pico-8 play session: no input (idle), after a click and taps of 🅾, ❎, 🅾+❎, 🅾 in the second before t = 0

[t = 1 s] idle ~1s (no d-pad/buttons)
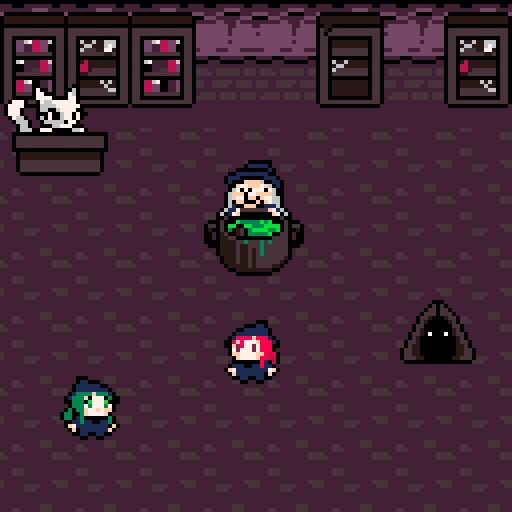

pico-8 cartridge
version 38
__lua__
-- init --

function _init()

	cartdata("fi_data")

	//rst()
	
-- 2,516 tokens 8,733 chars


function textbox(x,y,w,h,line1,line2,line3)
	rectfill(x,y,x+w,y+h,0)
	rect(x+4,y+4,x+w-4,128-4,7)

	y=y+8
	print(line1,x+8,y,7)
	print(line2,x+8,y+8,7)
	print(line3,x+8,y+8+8,7)
	wait(20)
	while(stat(28,8)==false) do
	end
	wait(10)
	talkcool=20

end

function yesno(x,y,w,h,line1,line2,line3)

 butpos=0
 answer=true	
 rectfill(x,y,x+w,y+h,0)
	rect(x+4,y+4,x+w-4,128-4,7)

 yesnotext(x,y,w,h,"> "..line1,line2,line3)
	while(stat(28,8)==false) do
		 if (stat(28,26) and answer==false) then answer = true yesnotext(x,y,w,h,"> "..line1,line2,line3) end
			if (stat(28,22) and answer==true) then answer = false yesnotext(x,y,w,h,line1,"> "..line2,line3) end
	end
	
	wait(20)
	
	talkcool=20
	return answer

end

function yesnotext(x,y,w,h,line1,line2,line3)
	rectfill(x+6,y+6,x+w-6,128-6,0)
	y=y+8
	print(line1,x+8,y,7)
	print(line2,x+8,y+8,7)
	print(line3,x+8,y+8+8,7)
	
end

-- entities

function createentity(ex,ey,esp,ew,eh,esx,esy,eox,eoy,etyp,eeight,ec)

    sign=rndsign()
    
    e={
    x=ex,
    y=ey,
    sp=esp,
    w=ew,
    h=eh,
    sx=esx,
    sy=esy,
    ox=eox,
    oy=eoy,
    typ=etyp,
    xspd=sign*1,
    yspd=0,
    xdir=sign*0.01,
    ydir=0.10,
    xe = eeight,
    c=ec
    }
    
    return e
    
    end
    
-- gravity

function gravity()

    if (jmp==3) and (dashtmr<10) then 
    mv=false
     if (grav>gravup) then grav-=.25 lk=2 sp=32
     else jmp=2 lk=2
     end
    end
    
    if (jmp==2 or jmp==1) and (dashtmr<10) then 
     prs=0
     mv=false
     if (grav<3) then grav+=.12 sp=32 end
     if (grav>.5 or jmp==1) then lk=1 end
    end 
     
    if (grav>3) then grav=3 end
    
    
    if (hp!=0 and dashtmr<10) then
    if (platinvuln<0 and platcoll(x+1,y+1+grav,13,14)==true and jmp>1) then jmp=1 gnrd=0 lk=1 gravup=grav-1 collided=1 grav=1 lk=1 dash=0 end
    if (platinvuln<0 and platcoll(x+1,y+1+grav,13,14)==true and jmp<2) then jmp=0 grav=3 gnrd=0 dash=0 end
    if (platinvuln<0 and platcoll(x+1,y+1+grav,13,14)==true and platcoll(x+1,y+2,13,14)==false) then y+=1 grnd=0 dash=0 end
    if (platcoll(x+1,y+1+grav,13,14)==false) or (platinvuln>0) then y+=grav else grnd=0 dash=0 end
    if (jmp!=0 and sprcoll(x+3,y+16,10,30,bx+6,by+10,20,18)==true and sw==10 and lk2==1 and bhit>4) then jmp=3 grav=0 gravup=-1.55 prs=0  end
   
    if (y>130) then jmp=3 grav=0 gravup=-4 if (invinc==0 and invuln<0) then hp=hp-1 invuln=60 end platinvuln=50 end
    end
    if (hp==0 and death!=1) then jmp=3 grav=0 gravup=-1.55 death=1 sfx(4) end 
    if (hp==0 and death==1) then y+=grav end
    if (y>300) then 
        coinup=flr((200-bhp)/5) 
        coins+=coinup
        dset(60,coins)
        textbox(0,90,128,60,"gameover!", "+ "..coinup.." coins!", "new coin total: "..coins)
        textbox(0,90,128,60,"try again?", "", "")
        if(yesno(0,90,128,60,"yes","no","")==true) then wait(30) _init() else
        textbox(0,90,128,60,"returning to base...", "", "")
        wait(70)
        load("proj_lotus_room.p8") 
        end
        end
   
end


-- drawplayer

function drawplayer()

    if (jmp==3) then 
     if (grav>gravup) then lk=2 sp=32
     else lk=2
     end
    end
    
    spr(238,bullx,bully,2,2,bulldir,false)
   
    if (dashtmr<=10) then
    if ((hp!=0 and invuln!=48) and (sw>0 or bulltime>190)) then 
     if (sw>5) then 
      if (hitdir==false and lk2==0) then spr(128,x-10-16,y,4,2,hitdir) end
      if (hitdir==true and lk2==0) then spr(128,x+10,y,4,2,hitdir) end
      if (lk2==1 and jmp!=0) then spr(100,x,y+12,2,4,false,true) end
      if (lk2==2) then spr(100,x,y-10-16,2,4,false,false) end
     elseif (sw>0) then  
      if (hitdir==false and lk2==0) then spr(160,x-10-16,y,4,2,hitdir) end
      if (hitdir==true and lk2==0) then spr(160,x+10,y,4,2,hitdir) end
      if (lk2==1 and jmp!=0) then spr(164,x,y+12,2,4,false,true) end
      if (lk2==2) then spr(164,x,y-10-16,2,4,false,false) end
     end
     
     if (lk2==0) then	spr(64,x,y,2,2,dir) end
        if ((sw>0) and ((lk2==2) or (lk2==2 and jmp!=0))) then spr(68,x,y,2,2,hitdir) end
        if ((sw>0) and (lk2==1 and jmp!=0)) then spr(96,x,y,2,2,hitdir) end
        if ((sw>0) and (lk2==1 and jmp==0 and mv==false)) then spr(34,x,y,2,2,dir) end
        if ((sw>0) and (lk2==1 and jmp==0 and mv==true)) then spr(sp,x,y,2,2,dir) end
        if ((sw<1) and (lk2==1 or lk2==2) and bulltime>190) then spr(64,x,y,2,2,dir) end
        
     sw-=.5
    elseif(hp!=0 and invuln!=48) then 
      if (lk2==1 and jmp==0) then sw=0 end
      if (lk==0 or mv==true) then	spr(sp,x,y,2,2,dir) end
         if ((lk==2 and mv==false) or (lk==2 and jmp!=0)) then spr(32,x,y,2,2,dir) end
         if ((lk==1 and mv==false) or (lk==1 and jmp!=0)) then spr(34,x,y,2,2,dir) end
    elseif (hp!=0) then
     spr(98,x,y,2,2,dir)
    end
    else
      spr(36,x,y,2,2,dashdir)
    end
    
    if (hp==0) then spr(98,x,y,2,2,dir) end
   
end


--controls

function controls() 

    mv=false
    lk=0
    ms=stat(34)
    if (hp!=0 and phase!=100) then
     if (stat(28,7) and dashtmr<=10 and platcoll(x+1.6+1,y+1,13,14)==false) then x+=1.6 dir=true mv=true elseif (stat(28,7) and dashtmr<=10 and platinvuln>0) then x+=1.6 dir=true mv=true end
     if (stat(28,4) and dashtmr<=10 and platcoll(x-1.6+1,y+1,13,14)==false) then x-=1.6 dir=false mv=true elseif (stat(28,4) and dashtmr<=10 and platinvuln>0) then x-=1.6 dir=false mv=true end 
     if (dir==false and dashdir==true and dashtmr>0) then dashtmr=0 dash=0 end
     if (dir==false and dashdir==true and dashtmr>0) then dashtmr=0 dash=0 end
     if (stat(28,26)) then lk=2 end
     if (stat(28,22)) then lk=1 end
     if (stat(28,225) and dash==0 and lshft==0 and dashtmr<0) then dash=1 dashtmr=27 dashdir=dir jmp=1 grav=1 gravup=0 end
     if (dashtmr>=10 and dashdir==false and platcoll(x-2.7+1,y+1,13,14)==false) then x-=2.7 elseif (dashtmr>=10 and dashdir==false and platinvuln>0) then x-=2.7 end 
     if (dashtmr>=10 and dashdir==true and platcoll(x+2.7+1,y+1,13,14)==false) then x+=2.7 elseif (dashtmr>=10 and dashdir==true and platinvuln>0) then x+=2.7 end 
     if (stat(28,44) and dashtmr<10 and spce==0 and jmp==0 and prs==0 and grnd==0 and grav==3) then jmp=3 grav=0 grnd=1 gravup=-0.2 lk=2 prs=1 dashtmr=0 dash=0 end
     if (stat(28,44) and jmp==3 and prs==1) then gravup-=.204 end
     if (stat(28,18) and stat(28,12) and invin==0) then if (invinc==1) then invinc=0 else invinc=1 end end
     if ((ms==1 or (stat(28,13) and pj==0)) and (dashtmr<15 and lstms==0 and lsms<0)) then lsms=10 sw=10 lk2=lk hitdir=dir sfx(0) end
     if ((ms==2 or (stat(28,14) and pk==0)) and (dashtmr<15 and bulltime<0)) then bulltime=200 bulldir=dir bullx=x bully=y+1 lk2=lk end
     if (stat(28,225)) then lshft=1 else lshft=0 end 
     if (stat(28,44)) then spce=1 else spce=0 end
     if (stat(28,13)) then pj=1 else pj=0 end 
     if (stat(28,14)) then pk=1 else pk=0 end 
     if (stat(28,18) and stat(28,12)) then invin=1 else invin=0 end

     lsms-=1
     lstms=stat(34)
    end
    
    if (bhit<1 and sprcoll(bullx+2,bully+3,12,10,bx+6,by+10,20,18)==true) then bhp=bhp-2 bhit=5 sfx(1) end
    if (bhit<1 and sprcoll(x+1,y+16,13,30,bx+6,by+10,20,18)==true and sw>5 and lk2==1 and jmp!=0) then bhp=bhp-1 bhit=5 sfx(1) end
    if (bhit<1 and sprcoll(x+1,y-1-26,13,26,bx+6,by+10,20,18)==true and sw>5 and lk2==2) then bhp=bhp-1 bhit=5 sfx(1) end
    if (bhit<1 and sprcoll(x-1-22,y+1,26,13,bx+6,by+10,20,18)==true and sw>0 and lk2==0 and hitdir==false) then bhp=bhp-1 bhit=5 sfx(1) end
    if (bhit<1 and sprcoll(x+16,y+1,26,13,bx+6,by+10,20,18)==true and sw>0 and lk2==0 and hitdir==true) then bhp=bhp-1 bhit=5 sfx(1) end
    if (bhit==5 and diff<2) then bhp=bhp-1 end
    
    if (sw>0 and lk2==1 and jmp!=0) then showhitbox(x+1,y+16,x+3+11,y+16+24,8)end
    if (sw>0 and lk2==2) then showhitbox(x+1,y-1,x,y-1-22,8) end
    if (sw>0 and lk2==0 and hitdir==false) then showhitbox(x-1,y+1,x-1-22,y+4+10,8) end
    if (sw>0 and lk2==0 and hitdir==true) then showhitbox(x+16,y+1,x+16+22,y+4+10,8) end
   
    bhit=bhit-.3
end


-- collision

function platcoll(x,y,w,h)
   
   col=false
   
    for i=0,platn do
     if (plat[i]!=nil and plat[i].w!=-1) then
      if sprcoll(x,y,w,h,plat[i].x,plat[i].y,plat[i].w,plat[i].h)==true then col=true return col end
     end
    end 
   
   return col
   
end

function coll(x,y,w,h) 

    col=false
   

    for i=x,x+w,w do
     if (fget(mget(i/8,y/8))>0) or (fget(mget(i/8,(y+h)/8))>0) then
      col=true
     end
    end
     
    for i=y,y+h,h do
     if (fget(mget(x/8,i/8))>0) or (fget(mget((x+w)/8,i/8))>0) then
      col=true
     end
    end
   
    return col
    
   end
   
   function sprcoll(x,y,w,h,x2,y2,w2,h2)
   
    col=false
    
    showhitbox(x2,y2,x2+w2,y2+h2,8)
    showhitbox(x,y,x+w,y+h,8)

    if ((x<x2+w2) and (x+w>x2) and (y<y2+h2) and (y+h>y2)) then
     col=true return col
    end
   
    return col
    
end


--load sprites -- from @01010111

function loadsprite()
    for i=1,2 do
      string_to_sprite(a[i%1+1],0,0,128,128)
    end
end

function string_to_sprite(s,x,y,w,h)
    for yy=0,h-1 do
     for xx=0,w-1 do
      local n=0
      local s=sub(s,xx+yy*w+1,xx+yy*w+1)
      if (s=="0") n=0
      if (s=="1") n=1
      if (s=="2") n=2
      if (s=="3") n=3
      if (s=="4") n=4
      if (s=="5") n=5
      if (s=="6") n=6
      if (s=="7") n=7
      if (s=="8") n=8
      if (s=="9") n=9
      if (s=="a") n=10
      if (s=="b") n=11
      if (s=="c") n=12
      if (s=="d") n=13
      if (s=="e") n=14
      if (s=="f") n=15
      sset(x+xx,y+yy,n)
     end
    end
end
 
 if (gametime==nil) then gametime=0 end	
	
	music(24)
	x=55
	y=80
	tmr=0
	dir=false
	jmp=0	
	t1=0
	t2=0
	t3=0
	t4=0
	r={}
	for i=0,40 do
		r[i]=dget(i)
	end
	
	bosses=dget(50)
	boss1=dget(51)
	boss2=dget(52)
	boss3=dget(53)
	up1=dget(54)
	up2=dget(55)
	up3=dget(56)
	coins=dget(60)
	dmgup=dget(61)
	hlthup=dget(62)
	spllup=dget(63)
	
	talkcool=0
	poke(0x5f2d, 1)
	poke(24365,1)
	lsms=0
	lshft=0
	spce=0
	pj=0
	pk=0
	sw=0
	grnd=0
	gravup=-3
	grvdn=2
 gmtmr=0
 hitdir=false
 by=-20
 bx=00
 bs=0
 bc=0.3
	bd=false
	f={}
	plat={}
	lf={}

 f2={}
 b={}
 gf={}
 
 platn=20
 plat[0]=createentity(-10,0,255,9,128,2,2,false,false,0,0,0)
 plat[1]=createentity(129,0,255,9,128,2,2,false,false,0,0,0)
 plat[2]=createentity(0,-10+16-8,255,128,9,2,2,false,false,0,0,0)
 plat[3]=createentity(0,129,255,128,9,2,2,false,false,0,0,0)
 plat[4]=createentity(0,0,64,17,20,4,4,false,false,0,-8,0)
 plat[5]=createentity(16,0,68,16,20,4,4,false,false,0,-8,0)
 plat[6]=createentity(16+16,0,64,17,20,4,4,false,false,0,-8,0)
 plat[7]=createentity(128-17,0,68,17,20,4,4,false,false,0,-8,0)
 plat[9]=createentity(128-17-16-16,0,132,16,20,4,4,false,false,0,-8,0)

 plat[10]=createentity(53,40,6,22,20,4,4,false,false,0,-6,0)
 plat[11]=createentity(100,75,10,18,8,4,4,false,false,0,-7,-7)
 plat[12]=createentity(2,20,74,24,15,4,4,false,false,0,-4,0)
 plat[13]=createentity(15,94,32,15,15-8,2,2,false,false,0,0,0)


	hp=6
	bullx=-1000
	bully=-1000
	bulldir=false
	bulld=-1
	bulltime=0
	cby={}
	for j=0,10 do
	cby[j]=0
	end
	endcnt=0
	diff=1
	dashtmr=0
	dashdir=false
	invuln=0
	invinc=0
	invin=0
	dash=0
	platinvuln=0
	prs=0
	hitbox=0
	collided=0
 
end
-->8
-- update --

function _update60()

 controls2()
 
 if (tmr>=5) then 
  tmr=0
 	if (mv==true and jmp==0) then
 	 if (sp==4) then sp=2 else sp=4 end
 	end
 end
 
  if (gmtmr>=40) then 
   gmtmr=0
  end 
  
 if (mv==false and jmp==0) then sp=0 end
 tmr+=1
 gmtmr+=1
  
 gametime+=1
 
end

function wait(a) for i = 1,a do flip() end end
-->8
-- draw --

function _draw()

	cls(15)
	pal()
	
 palt(o,false)
 palt(5,true)
	pal({[2]=136},1)
	pal({[6]=2},1)
	pal({[4]=6},1)
	pal({[10]=133},1)
	pal({[9]=141},1)
	pal({[13]=130},1)
	pal({[14]=128},1)
	map(0,0)
 
 drawplayer()
   
 showhitbox(x+1,y+1,x+14,y+14,8)	 
	 
	for i=0,platn do
		if (plat[i]!=nil) then
			spr(plat[i].sp,plat[i].x+plat[i].xe,plat[i].y+plat[i].c,plat[i].sx,plat[i].sy,sy,plat[i].ox,plat[i].oy)
 	end
 end
 
	for i=0,platn do
 	 if (plat[i]!=nil) then
 	 	showhitbox(plat[i].x,plat[i].y,plat[i].x+plat[i].w,plat[i].y+plat[i].h,8)
 	 end
	 end
	 	  
	 drawplayer()

 //showallcolors()

end

function showhitbox(x,y,x2,y2,clr)
 	if hitbox==0 then return end
 	rect(x,y,x2,y2,clr)
end

function showallcolors()
 rectfill(0+10,0,10+10,10,1)
 rectfill(0+20,0,10+20,10,2)
 rectfill(0+30,0,10+30,10,3)
 rectfill(0+40,0,10+40,10,4)
 rectfill(0+50,0,10+50,10,5)
 rectfill(0+10,0+10,10+10,10+10,6)
 rectfill(0+20,0+10,10+20,10+10,7)
 rectfill(0+30,0+10,10+30,10+10,8)
 rectfill(0+40,0+10,10+40,10+10,9)
 rectfill(0+50,0+10,10+50,10+10,10)
 rectfill(0+10,0+20,10+10,10+20,11)
 rectfill(0+20,0+20,10+20,10+20,12)
 rectfill(0+30,0+20,10+30,10+20,13)
 rectfill(0+40,0+20,10+40,10+20,14)
 rectfill(0+50,0+20,10+50,10+20,15)
 rectfill(0+10,0+31,10+9,10+31,0)
end 
-->8
-- ai --

function ai()
    
end
    
 function rndsign()
    if(bdir==false) then s=-1 else s=1 end
    return s
end
-->8
function controls2() 

    mv=false
    lk=0
    
    if (stat(28,7) and dashtmr<=10 and platcoll(x+1.6+1,y+1,13,14)==false) then x+=1.6 dir=true mv=true elseif (stat(28,7) and dashtmr<=10 and platinvuln>0) then x+=1.6 dir=true mv=true end
    if (stat(28,22) and dashtmr<=10 and platcoll(x+1,y+1+1.6,13,14)==false) then y+=1.6 mv=true elseif (stat(28,22) and dashtmr<=10 and platinvuln>0) then y+=1.6 mv=true end
    if (stat(28,26) and dashtmr<=10 and platcoll(x+1,y+1-1.6,13,14)==false) then y-=1.6 mv=true elseif (stat(28,26) and dashtmr<=10 and platinvuln>0) then y-=1.6 mv=true end
    if (stat(28,4) and dashtmr<=10 and platcoll(x-1.6+1,y+1,13,14)==false) then x-=1.6 dir=false mv=true elseif (stat(28,4) and dashtmr<=10 and platinvuln>0) then x-=1.6 dir=false mv=true end 
    if (stat(28,8) and (talk(x+1,y+1+1.6,13,14)==6 or talk(x+1,y+1-1.6,13,14)==6 or talk(x+1+1.6,y+1,13,14)==6 or talk(x+1-1.6,y+1,13,14)==6)) then boss() end
    if (stat(28,8) and (talk(x+1,y+1+1.6,13,14)==10 or talk(x+1,y+1-1.6,13,14)==10 or talk(x+1+1.6,y+1,13,14)==10 or talk(x+1-1.6,y+1,13,14)==10)) then rex() end
    if (stat(28,8) and (talk(x+1,y+1+1.6,13,14)==32 or talk(x+1,y+1-1.6,13,14)==32 or talk(x+1+1.6,y+1,13,14)==32 or talk(x+1-1.6,y+1,13,14)==32)) then fi2() end
    if (stat(28,8) and (talk(x+1,y+1+1.6,13,14)==74 or talk(x+1,y+1-1.6,13,14)==74 or talk(x+1+1.6,y+1,13,14)==74 or talk(x+1-1.6,y+1,13,14)==74)) then shop() end
    if (stat(28,8) and (talk(x+1,y+1+1.6,13,14)==64 or talk(x+1,y+1-1.6,13,14)==64 or talk(x+1+1.6,y+1,13,14)==64 or talk(x+1-1.6,y+1,13,14)==64)) then book() end
    if (stat(28,8) and (talk(x+1,y+1+1.6,13,14)==68 or talk(x+1,y+1-1.6,13,14)==68 or talk(x+1+1.6,y+1,13,14)==68 or talk(x+1-1.6,y+1,13,14)==68)) then textbox(0,90,128,60,"an ordinary bookshelf.", "what were you expecting?", "") end
    if (stat(28,8) and (talk(x+1,y+1+1.6,13,14)==132 or talk(x+1,y+1-1.6,13,14)==132 or talk(x+1+1.6,y+1,13,14)==132 or talk(x+1-1.6,y+1,13,14)==132)) then textbox(0,90,128,60,"an ordinary bookshelf.", "what were you expecting?", "") end

				talkcool-=1
 end
 
 
function shop()
	rectfill(0,58-1,32,58+32,0)
	spr(200,0,58,4,4)
 if (r[30]==0) then
 	textbox(0,90,128,60,"heya fi! how are you ", "holding up?", "")
 	textbox(0,90,128,60,"i hope finals weren't too", "horrible, you are the top", "of your class!")
 	textbox(0,90,128,60,"i am opening up shop today!", "i have some great stuff!", "")
 	textbox(0,90,128,60,"all of which should aid you", "in your big, scary mission!", "")
 	textbox(0,90,128,60,"whenever you feel so", "kind, make time for me!","")
 	textbox(0,90,128,60,"even if you fail, you will", "gain precious coin, which","you can spend here!")
 	textbox(0,90,128,60,"the goods i provide will", "help you defeat your","foes.")
 	textbox(0,90,128,60,"i have the best goods and ", "gossip in town, so don't","forget!")
 	textbox(0,90,128,60,"good luck out there!", "","")

 	r[30]=1
 	dset(30,r[30])
  return
 end
  textbox(0,90,128,60,"heya fi! what'd ya like?", "", "")
  a=options(0,90,128,60,"shop","talk","","leave","","")
  if (a==4) then return end
end

function fi2()
	rectfill(0,58-1,32,58+32,0)
 spr(192,0,58,4,4) 
 if (r[10]==0) then
 	textbox(0,90,128,60,"hey fi. i'm proud of you!", "your first big break, huh?", "")
 	textbox(0,90,128,60,"the guardians are pretty", "tough, be careful out there.", "")
 	textbox(0,90,128,60,"if you are struggling too ", "much with them, come to me.", "i can give you some advice.")
 	textbox(0,90,128,60,"i have been watching their", "behaviors, and i think i", "understand their weakpoints.")
 	textbox(0,90,128,60,"i may not be able to fight", "alongside with you, but...","")
 	textbox(0,90,128,60,"i'll try to help you however", "i can!","")
 	r[10]=1
 	dset(10,r[10])
  return
	end
	
	textbox(0,90,128,60,"hello fi. have you come", "for advice?", "")
 a=options(0,90,128,60,"boss 1","boss 3","","boss 2","leave","")
	if (a==5) then textbox(0,90,128,60,"see you around, fi!", "", "") return end
	if (a==1) then return end
	
	if (a==4) then 
		p=flr(rnd(3))
		if (p==0) then 
		 textbox(0,90,128,60,"jack seems to have a fiery", "spirit, huh?", "")
		 textbox(0,90,128,60,"his outer shell is pretty", "large, so it might be hard", "to do any direct damage.")
		 textbox(0,90,128,60,"have you tried using his", "own weapons against him?", "")
		 textbox(0,90,128,60,"maybe if you weaken his", "outershell through his own", "firepower,")
		 textbox(0,90,128,60,"you can find a way in!", "", "")
		 return 
	 end
	 if (p==1) then 
		 textbox(0,90,128,60,"in his sprite form, jack", "is an imposing foe.", "")
		 textbox(0,90,128,60,"have you mastered your ", "ranged spell, yet?", "")
		 textbox(0,90,128,60,"if you time your spell", "with his movement,", "he can get twice the hurt!")
		 return 
	 end
	 if (p==2) then 
		 textbox(0,90,128,60,"if the platforms are falling","too fast, try alternating", "between them quickly.")
		 textbox(0,90,128,60,"jack's fiery rain may hurt,", "but if you dodge it all", "together,")
		 textbox(0,90,128,60,"you can hurt him from below!", "", "")
		 textbox(0,90,128,60,"just don't fall behind or", "you will perish.", "")
		 return 
	 end
	end
	
	if (a==2) then return end

	
end

function boss()
	rectfill(0,58-1,32,58+32,0)
 spr(128,0,58,4,4)
 textbox(0,90,128,60,"hi, would you like to fight","a boss?","")
 a=options(0,90,128,60,"boss 1","boss 3","","boss 2","leave","")
 if (a==5) then return end
 if (a==4) then load ("project_lotus.p8") end
end

function book()
textbox(0,90,128,60,"you pick up a book titled:", "the neglect of heavens.", "read?")
if(yesno(0,90,128,60,"yes","no","")==false) then return end
textbox(0,90,128,60,"long ago, mankind worshipped", "a being of immense power.", "")
textbox(0,90,128,60,"through his grace, life","flourished.","")
textbox(0,90,128,60,"his subjects could feel his", "presence, his guidance.", "")
textbox(0,90,128,60,"they found comfort, meaning,","through his radiant glow.", "")
textbox(0,90,128,60,"but it was not to be.","", "")
textbox(0,90,128,60,"their deity, their god...","", "")
textbox(0,90,128,60,"abandoned them.","", "")
textbox(0,90,128,60,"with his heavenly abandonment","distraught manifested in the", "minds of his followers.")
textbox(0,90,128,60,"they pondered his departure.","they blamed themselves.", "they blamed others.")
textbox(0,90,128,60,"wars were waged, kingdoms","crumbled. but nothing was", "achieved.")
textbox(0,90,128,60,"their guiding light was gone,","and no closure was ever","reached.")
textbox(0,90,128,60,"we inhabit a godless world.","", "")
textbox(0,90,128,60,"we await his return.","", "")
textbox(0,90,128,60,"he will return.","", "")
textbox(0,90,128,60,"...","", "")
textbox(0,90,128,60,"the rest of the pages are ","torn out.", "")
end

function rex()
	rectfill(0,58-1,32,58+32,0)
 spr(196,0,58,4,4)
if (r[20]==0) then
textbox(0,90,128,60,"scram kid.", "", "")
textbox(0,90,128,60,"...huh?", "", "")
textbox(0,90,128,60,"you are the one they went", "with?", "")
textbox(0,90,128,60,"...", "", "")
textbox(0,90,128,60,"ahahahahahahaaaaaaa!", "", "")
textbox(0,90,128,60,"they have really lost it,", "havent they!?", "")
textbox(0,90,128,60,"those old hags! we are ", "doomed!", "")
textbox(0,90,128,60,"ooh... and i really needed", "my fill too...", "")
textbox(0,90,128,60,"...", "", "")
textbox(0,90,128,60,"look kid.", "", "")
textbox(0,90,128,60,"i'm really desperate. i", "have a craving, you know?", "")
textbox(0,90,128,60,"an itch.", "", "")
textbox(0,90,128,60,"those guardians, they contain", "something really special...", "")
textbox(0,90,128,60,"ectoplasm.", "", "")
textbox(0,90,128,60,"oohh... that stuff hits", "different, you know...", "")
textbox(0,90,128,60,"i'll cut you a deal.", "if you manage to not die,", "bring me ectoplasm...")
textbox(0,90,128,60,"i'll make it worth your", "while.", "")
textbox(0,90,128,60,"...", "", "")
textbox(0,90,128,60,"also, it pains me to mention", "this, but granny here gave", "me a task. bribed me, really.")
textbox(0,90,128,60,"she told me to train you, if", "need be. i don't really have", "a choice. i don't want to.")
textbox(0,90,128,60,"but, if you ever feel", "inadequate, (as you should)", "come to me.")
textbox(0,90,128,60,"i am trained in at least 18", "forms of combat.", "")
textbox(0,90,128,60,"now scram! your presence", "has disturbed me enough.", "")
textbox(0,90,128,60,"what can a cat do to get", "some peace around here...", "jesus.")
r[20]=1
dset(20,r[20])
return
end

if (bosses>0 and r[21]==0) then
textbox(0,90,128,60,"*sniff* *sniff*", "", "")
textbox(0,90,128,60,"i smell it!!!", "", "")
textbox(0,90,128,60,"you have brought it!!!", "give it to me!!!", "")
rectfill(0,58-1,32,58+32,0)
spr(136,0,58,4,4)
textbox(0,90,128,60,"*gasp* oooohh... oooooooh", "", "")
textbox(0,90,128,60,"ohhh!!!", "", "")
textbox(0,90,128,60,"oh lord!", "", "")
textbox(0,90,128,60,"here!!! take it!!!", "", "")
textbox(0,90,128,60,"bring me more!!! please!!!", "i beg you!!!", "")
r[21]=1
dset(21,r[21])
bosses-=1
dset(50,bosses)
return
end

if (bosses>0 and r[22]==0) then
textbox(0,90,128,60,"*sniff* *sniff*", "", "")
textbox(0,90,128,60,"you have brought me more!!!", "", "")
textbox(0,90,128,60,"oh please! oh please!!!", "", "")
rectfill(0,58-1,32,58+32,0)
spr(136,0,58,4,4)
textbox(0,90,128,60,"aaaaahh!!! oh my lord!!!", "", "")
textbox(0,90,128,60,"please forgive me!!!", "", "")
textbox(0,90,128,60,"oh... oooohh!!!", "", "")
rectfill(0,58-1,32,58+32,0)
spr(196,0,58,4,4)
textbox(0,90,128,60,"oh.", "", "")
textbox(0,90,128,60,"here is your reward. i expect", "more.", "")
r[22]=1
dset(22,r[22])
bosses-=1
dset(50,bosses)
return
end

if (bosses>0 and r[23]==0) then
textbox(0,90,128,60,"*sniff* *sniff*", "", "")
textbox(0,90,128,60,"more!!! give!!! now!!!", "", "")
textbox(0,90,128,60,"i can't!!! i can't!!!", "", "")
rectfill(0,58-1,32,58+32,0)
spr(136,0,58,4,4)
textbox(0,90,128,60,"aaaaahh...", "", "")
textbox(0,90,128,60,"...", "", "")
textbox(0,90,128,60,"......","","")
textbox(0,90,128,60,".........","","")
rectfill(0,58-1,32,58+32,0)
textbox(0,90,128,60,"he is non-responsive.", "", "")
r[23]=1
dset(23,r[23])
bosses-=1
dset(50,bosses)
return
end

if (r[23]==1) then
rectfill(0,58-1,32,58+32,0)
textbox(0,90,128,60,"...", "", "")
textbox(0,90,128,60,"......","","")
textbox(0,90,128,60,".........","","")
textbox(0,90,128,60,"he is non-responsive.", "", "")
return
end

textbox(0,90,128,60,"what do you want.", "", "")
textbox(0,90,128,60,"have you brought me the", "goods?", "")
//textbox(0,90,128,60,"probably not. you are", "useless.", "")
//textbox(0,90,128,60,"oh? did you need training?", "", "")
//if(yesno(0,90,128,60,"yes","no","")==true) then textbox(0,90,128,60,"how useless. sad little ", "creature. prepare yourself, ", "pathetic child.") return end
textbox(0,90,128,60,"oh? then get lost!", "", "")

end 

function talk(x,y,w,h)
				
    rsp=0
    if (talkcool>0) then return rsp end
   
    for i=0,platn do
     if (plat[i]!=nil and plat[i].w!=-1) then
      if sprcoll(x,y,w,h,plat[i].x,plat[i].y,plat[i].w,plat[i].h)==true then rsp=plat[i].sp return rsp end
     end
    end 
   
   return rsp
   
end

function rst()
 for i=0,64 do
  dset(i,0)
 end
end

function options(x,y,w,h,line1,line2,line3,line4,line5,line6)

 butpos=0
 answer=1
 buttmr=0
 rectfill(x,y,x+w,y+h,0)
	rect(x+4,y+4,x+w-4,128-4,7)

 optiontext(x,y,w,h,line1,line2,line3,line4,line5,line6,answer)
	
	while(stat(28,8)==false) do

		 if (stat(28,26) and buttmr<0) then 
		  if (answer==2 and line1!="" and buttmr<0) then answer=1 optiontext(x,y,w,h,line1,line2,line3,line4,line5,line6,answer)
		  elseif (answer==3 and line2!="" and buttmr<0) then answer=2 optiontext(x,y,w,h,line1,line2,line3,line4,line5,line6,answer)
				elseif (answer==5 and line4!="" and buttmr<0) then answer=4 optiontext(x,y,w,h,line1,line2,line3,line4,line5,line6,answer)
    elseif (answer==6 and line5!="" and buttmr<0) then answer=5 optiontext(x,y,w,h,line1,line2,line3,line4,line5,line6,answer) end
    buttmr=20
		 end
			if (stat(28,22) and buttmr<0) then 
		  if (answer==1 and line2!="" and buttmr<0) then answer=2 optiontext(x,y,w,h,line1,line2,line3,line4,line5,line6,answer)
		  elseif (answer==2 and line3!="" and buttmr<0) then answer=3 optiontext(x,y,w,h,line1,line2,line3,line4,line5,line6,answer)
				elseif (answer==4 and line5!="" and buttmr<0) then answer=5 optiontext(x,y,w,h,line1,line2,line3,line4,line5,line6,answer)
    elseif (answer==5 and line6!="" and buttmr<0) then answer=6 optiontext(x,y,w,h,line1,line2,line3,line4,line5,line6,answer) end
    buttmr=20
			end
			if (stat(28,7) and buttmr<0) then 
		  if (answer==1 and line4!="" and buttmr<0) then answer=4 optiontext(x,y,w,h,line1,line2,line3,line4,line5,line6,answer)
		  elseif (answer==2 and line5!="" and buttmr<0) then answer=5 optiontext(x,y,w,h,line1,line2,line3,line4,line5,line6,answer)
				elseif (answer==3 and line6!="" and buttmr<0) then answer=6 optiontext(x,y,w,h,line1,line2,line3,line4,line5,line6,answer) end
    buttmr=20
			end
			if (stat(28,4) and buttmr<0) then 
		  if (answer==4 and line1!="" and buttmr<0) then answer=1 optiontext(x,y,w,h,line1,line2,line3,line4,line5,line6,answer)
		  elseif (answer==5 and line2!="" and buttmr<0) then answer=2 optiontext(x,y,w,h,line1,line2,line3,line4,line5,line6,answer)
				elseif (answer==6 and line3!="" and buttmr<0) then answer=3 optiontext(x,y,w,h,line1,line2,line3,line4,line5,line6,answer) end
    buttmr=20
			end
			buttmr-=.003
	end
	
	wait(10)
	
	talkcool=20
	return answer

end

function optiontext(x,y,w,h,line1,line2,line3,line4,line5,line6,ans)
	rectfill(x+6,y+6,x+w-6,128-6,0)
	y=y+8
	if (ans==1) then print("> "..line1,x+8,y,7) else print(line1,x+8,y,7) end
	if (ans==2) then print("> "..line2,x+8,y+8,7) else print(line2,x+8,y+8,7) end
	if (ans==3) then print("> "..line3,x+8,y+8+8,7) else print(line3,x+8,y+8+8,7) end
	if (ans==4) then print("                > "..line4,x+8,y,7) else print("                 "..line4,x+8,y,7) end
	if (ans==5) then print("                > "..line5,x+8,y+8,7) else print("                 "..line5,x+8,y+8,7) end
	if (ans==6) then print("                > "..line6,x+8,y+8+8,7) else print("                 "..line6,x+8,y+8+8,7) end



end
__gfx__
55555555500055555555555550005555555555555000555555555555555555500000055555555555555555555555555555555555555555555555555555555555
55555500011055555555550001105555555555000110555555555555555555011111055555555555555555555555555555555555555555555555555555555555
55550011111105555555001111110555555500111111055555555555555500000000105555555555555555555555555555555555555555555555555555555555
55501111111105555550111111110555555011111111055555555555550011111111005555555555555555555555555555555555555555555555555555555555
55018888f888105555018888f888105555018888f888105555555555501110000001110555555555555555555555555555555555555555555555555555555555
5008f8777f8881055008f8777f8881055008f8777f88810555555555501000ffff40011055555555555555555555555555555555555555555555555555555555
500f687767888005500f687767888005500f687767888005555555555500f77fff7f401055555555555555555555555555555555555555555555555555555555
55076777678880555507677767888055550767776788805555555555550470707770740055555555555555555555555000555555555555555555555555555555
550ff7777ff82805550ff7777ff81205550ff7777ff8120555555555504fff077ffff40055555555555555555555550a0a055555555555555555555555555555
5550f7777f8822055500f7777f8811055500f7777f88110555555555504f770ff0f774405555555555555555555550aa0aa05555555555555555555555555555
5550000000810205507f00000081f705507f00000081f705555555555040ff000f0f7440555555555555555555550aaa0aaa0555555555555555555555555555
55011100118110555077110011817705507711001181770555555555504100fff001114055555555555555555550aae000eaa055555555555555555555555555
50f7111111117f05550011111111005555001111111100555555555504117aaaaaaaf71405555555555555555550ae00000ea055555555555555555555555555
550f11111110f05555550011111055555555011111005555555555504017f00000000f704055555555555555550aa0000000aa05555555555555555555555555
555001100110055555555500011055555555011000555555555555500a0000000000000a0055555555555555550ae0000000ea05555555555555555555555555
55555005500555555555555550055555555550055555555555555000a000b33333b3b000a00055555555555550aae0700070eaa0555555555555555555555555
55550005555555555555555555555555555555555555555555550aa0a0bb00bb333bbbb0a0aa05555555555550ae000000000ea0555555555555555555555555
55550110005555555555555555555555555555555555555555550e00a030ea03bbbb33b0a00e0555555555550aae000000000eaa055555555555555555555555
55501111110055555555555555555555555555555555555555550050ea00ea033333b00aa0500555555555550aee000000000eea055555555555555555555555
55501111111105555555555555555555555555555555555555550050eeaa000000000aaaa050055555555550aaee000000000eeaa05555555555555555555555
55013333f33310555555555555555555555555555555555555550000eeeeaa3aaa3a3aaaa000055555555550aaee000000000eeaa05555555555555555555555
501333f0777030055555555555555555555555555555555555555000eeeeaeeaaa3aaaaaa000555555555550aaaee0000000eeaaa05555555555555555555555
5003330b777b00055555555555555555555555555555555555555550eeeeaeeaea3aaaaaa0555555555555550000000000000000055555555555555555555555
55033373777370555555555555555555555555555555555555555550eeeeaeeaea3aaaaaa0555555555555555555555555555555555555555555555555555555
503033f77f7ff05555555555555555555555555555555555555555550eeeaeeaeaaaaaaae0555555555555555555555555555555555555555555555555555555
033003f7777f055555555555555555555555555555555555555555550eeeaeeaeaaaaaae05555555555555555555555555555555555555555555555555555555
0330130000003055555555555555555555555555555555555555555550eeeeeaeaaaaee055555555555555555555555555555555555555555555555555555555
500113110011305555555555555555555555555555555555555555555500eeeeeeeee00555555555555555555555555555555555555555555555555555555555
50f7111111110f055555555555555555555555555555555555555555555500000000055555555555555555555555555555555555555555555555555555555555
550f01111111f0555555555555555555555555555555555555555555555555555555555555555555555555555555555555555555555555555555555555555555
55500110011005555555555555555555555555555555555555555555555555555555555555555555555555555555555555555555555555555555555555555555
55555005500555555555555555555555555555555555555555555555555555555555555555555555555555555555555555555555555555555555555555555555
55555555555555555555555555555555555555555555555555555555555555555555555555555555555555555555555555555555555555555555555555555555
55555555555555555555555555555555555555555555555555555555555555555555555555555555555555555500555555550055555555555555555555555555
55555555555555555555555555555555555555555555555555555555555555555555555555555555555555555507005555504055555555555555555555555555
55555555500000000000000055555555555555555000000000000000555555555555555555555555555555555507700555074055555555555555555555555555
555555550eeeeeeeeeeeeeee05555555555555550eeeeeeeeeeeeeee055555555555555555555555555550005507777000077055555555555555555555555555
555555550eeeeeeeeeeeeeee05555555555555550eeeeeeeeeeeeeee055555555555555555555555555507770550744777777055555555555555555555555555
55555555000000000000000005555555555555550000000000000000055555555555555555555555555077770550444477777705555555555555555555555555
555555550aaaaaaaaaaaaaaa05555555555555550aaaaaaaaaaaaaaa055555555555555555555555555077705550440047777005555555555555555555555555
555555550aaaaaaaaaaaaaaa05555555555555550aaaaaaaaaaaaaaa055555555555555555555555555077705550007004770700555555555555555555555555
555555550aa00000000000aa05555555555555550aa00000000000aa055555555555555555555555555507440550407004770705555555555555555555555555
555555550aa09947229940aa05555555555555550aa04ee4ee4440aa055555555555555555555555555550444055044444077055555555555555555555555555
555555550aa099dd229900aa05555555555555550aa0e44eee4740aa055555555555555555555555555555044055000447770005555555555555555555555555
555555550aa099dd229900aa05555555555555550aa04aaaee77e0aa055555555555555555555555555555044400777000004470555555555555555555555555
555555550aa0aaaaaaaaa0aa05555555555555550aa0aaaaaaeea0aa055555555555555555555555555550000000000000000000000005555555555555555555
555555550aa00000000000aa05555555555555550aa00000000000aa055555555555555555555555555550aaaaaaaaaaaaaaaaaaaaaa05555555555555555555
555555550aa047dddd2240aa05555555555555550aa0e2eeeeeee0aa055555555555555555555555555550aaaaaaaaaaaaaaaaaaaaaa05555555555555555555
555555550aa000dddd2290aa05555555555555550aa022eeeeeee0aa055555555555555555555555555550aaaaaaaaaaaaaaaaaaaaaa05555555555555555555
555555550aa000ddaa2290aa05555555555555550aa022eaaaaaa0aa055555555555555555555555555550000000000000000000000005555555555555555555
555555550aa0aaaaaaaaa0aa05555555555555550aa0eeaaaaaaa0aa0555555555555555555555555555550eeeeeeeeeeeeeeeeeeee055555555555555555555
555555550aa00000000000aa05555555555555550aa00000000000aa0555555555555555555555555555550eeeeeeeeeeeeeeeeeeee055555555555555555555
555555550aa0224700dd90aa05555555555555550aa0eeeee4e4e0aa0555555555555555555555555555550aaaaaaaaaaaaaaaaaaaa055555555555555555555
555555550aa0229900dd90aa05555555555555550aa0eeeeee4ee0aa0555555555555555555555555555550aaaaaaaaaaaaaaaaaaaa055555555555555555555
555555550aa0229900dd90aa05555555555555550aa0aaaaaaa440aa0555555555555555555555555555550aaaaaaaaaaaaaaaaaaaa055555555555555555555
555555550aa0aaaaaaaaa0aa05555555555555550aa0aaaaaaaaa0aa055555555555555555555555555555500000000000000000000555555555555555555555
555555550aa00000000000aa05555555555555550aa00000000000aa055555555555555555555555555555555555555555555555555555555555555555555555
555555550aaaaaaaaaaaaaaa05555555555555550aaaaaaaaaaaaaaa055555555555555555555555555555555555555555555555555555555555555555555555
55555555500000000000000055555555555555555000000000000000555555555555555555555555555555555555555555555555555555555555555555555555
55555555555555555555555555555555555555555555555555555555555555555555555555555555555555555555555555555555555555555555555555555555
55555555555555555555555555555555555555555555555555555555555555555555555555555555555555555555555555555555555555555555555555555555
55555555555555555555555555555555555555555555555555555555555555555555555555555555555555555555555555555555555555555555555555555555
55555555555555555555555555555555555555555555555555555555555555555555555555555555555555555555555555555555555555555555555555555555
55555555555555555555555555555555555555555555555555555555555555555555555555555555555555555555555555555555555555555555555555555555
00000000000000000000000000000000555555555555555555555555555555550000000000000000000000000000000000000000000000005555555555555555
000011111111111111111110000000005555555555555555555555555555555500000000000000000000000000000000ddd000ddddddd00d5555555555555555
001111111111111111111111100000005555555555555555555555555555555500000000000000000000000000000000dddddddd9999dddd5555555555555555
011111111111111111111111111000005555555550000000000000005555555500000000000000000000000000000000999ddd990000ddd95555555555555555
01111100000000000111111111110000555555550eeeeeeeeeeeeeee0555555500000000000000000000000000000000000999dddddd99905555555555555555
01110000000000000000000011111000555555550eeeeeeeeeeeeeee0555555500000000111000000001111000000000dddddd99ddd9dddd5555555555555555
011004440ffffffff0044440011111005555555500ee0000000000000555555500000001101110000111111110000000d99999999dd9999d5555555555555555
01000400fffffffffff0004400011110555555550ae0aaaaaaaaaaaa0555555500000011011111111111111111000000999999999d9999995555555555555555
0000040ffff777777ffff00400001110555555550a0aaaaaaaaaaaaa0555555500000110111111111111111111110000d99999999d9999995555555555555555
0004007777fffffffffffff040000110555555550aa00000000000aa055555550000110100011111100011101111100099999999999999995555555555555555
000400000f777777777777f004000010555555550aa0eeeeeeeee0aa0555555500011100777011110777011000111100999999999d9999995555555555555555
00040ffff0f7777ff00000ff04000000555555550aa0eeeeeeeee0aa055555550011100770001111000770110000110099999999999999995555555555555555
00040f0000ffffff0ffffffff0400000555555550aa0aaaaaaaaa0aa0555555500000000000001111000001110111110dd9999ddd999dddd5555555555555555
0000000070fffff0f0000ffff0400000555555550aa0aaaaaaaaa0aa055555550000010001011101111000001110000099999999999999995555555555555555
000000707ff0777f0707700ff0404000555555550aa00000000000aa0555555500000111110111101111111110000000dddd000dddddd0005555555555555555
00040ff00f70777ff7007700f0404000555555550aa04ee4eeeee0aa0555555500000111111c1c1111111111100000000000ddd000000ddd5555555555555555
00000ffff707777fff00fff000404000555555550aa0e44eeeeee0aa0555555500000011111cc1111111111100000000dddddddddddddddd5555555555555555
00000ff7770777777fffffff70404040555555550aa04aaaaaaaa0aa055555550000000101cc11111111111100000000daaaddaaaaaadaaa5555555555555555
0000777770f77777ff77777770404040555555550aa0aaaaaaaaa0aa0555555500000000ccc100111111111000000000daaaadaaaaaadaaa5555555555555555
00007777f0f7770ffff7777700404040555555550aa00000000000aa055555550cc000cccc1100011110110000000000dddddddddddddddd5555555555555555
0000777ff0ff77f000fff77704404040555555550aa0eeeeeeeee0aa055555550cccccccc11100011110000000000000aaaddaaaaadaaaad5555555555555555
000077f0770fff0077700f7704404040555555550aa0eeeeeeeee0aa0555555500ccccc0011000001110000000000000aaaddaaaaddaaaad5555555555555555
00000ff00770007770000ff704404040555555550aa0eeeeeeeee0aa0555555500000000001100011100000000000000dddddddddddddddd5555555555555555
00000f7ff00777700ffffff704404400555555550aa0eeeeeeeee0aa0555555500000000000111111100100000000000ddaaaadaaaadaaaa5555555555555555
000000777ff0000ff77777f704404400555555550aa00000000000aa0555555500000000000011111001100000000000daaaaadaaaadaaaa5555555555555555
00004007777ffff7770777f004404000555555550aaaaaaaaaaaaaaa0555555500000000000000000000110000000000dddddddddddddddd5555555555555555
000040007777777777777700040040005555555550000000000000005555555500000000000000111100010000000000dddddddddddddddd5555555555555555
0040040007777777777000ff040400005555555555555555555555555555555500000000000000111110000000000000dddddddddddddddd5555555555555555
00400440000777700000fff0040400005555555555555555555555555555555500000000000000111110000000000000dddddddddddddddd5555555555555555
000004400000000000000000040400005555555555555555555555555555555500000000000000011100000000000000dddddddddddddddd5555555555555555
000000000000000000000000000400005555555555555555555555555555555500000000000000000000000000000000dddddddddddddddd5555555555555555
000000000000000000000000000000005555555555555555555555555555555500000000000000000000000000000000dddddddddddddddd5555555555555555
000000000000000000000000000000000000000000000000000000000000000000000000000000000000000000000000dddaaadddddddddd5555555555555555
000111111111111111110000000000000000000ee00000000eeeaa000000000000047000000000000000000700000000addddddddddddaaa5555555555555555
0111000000111111111111111100000000000eee00000000000eeeaaa000000000004700000000000000007700000000aadddddddddddaaa5555555555555555
000000000000000000111111111110000000ee00000000000000eeeaaa00000000000470000000000000077000070000dddddddddddddddd5555555555555555
000000000000000000000000011111100000e0000000000000000eeeaaa0000004000047000000000000777000070000dddddddddddddddd5555555555555555
00000003333003333300000000000110000ee00000000000000000eeeaaa000004000004700000000007777000070000dddaaadddddddddd5555555555555555
00000033330033333333033333300000000ee000000000000000000eeaaa000004000004470000777777777000070000dddaaadddddddddd5555555555555555
00000033300033333333003333333000000e0000000000000000000eeeaaa00004000000477777777777777770070000dddddddddddddddd5555555555555555
0000033300000333333300333333300000ee00000000000000000000eeaaa00004000077777777777777777777070000addddddddddddaaa5555555555555555
0000033300000003333000033333303000e000000000000000000000eeeaaa0000404477777777777777777777770000adddddaaaaddddaa5555555555555555
0000033000fff000000000003333303000e0000000000000000000000eeaaa0000444444777777777777777777770000ddddddaaaddddddd5555555555555555
000003000ff000000000ff00033300300ee0000000000000000000000eeaaaa000444444444447777777777777770000dddddddddddddddd5555555555555555
00000000f00000ff7ffffff0000000300e00000770000000777000000eeeaaa000444444444444777777770007777000dddddddddddddddd5555555555555555
000000300000000f7fff0000000f00300e000007770000077770000000eeaaa000444444000004477777000000777070dddddddddddddddd5555555555555555
00000030f073b0ff770000000000f03000000007070000070770000000eeaaa000444440000000047770000000007770ddddddddddaaaddd5555555555555555
00000030707330f7770f0773b000f03000000000070000070000000000eeeaa000444000000000047770007077077770dddaadddddaaaddd5555555555555555
00000330770730f77777077337070030000007000000000000000700000eeaa00044007770770004777077700700777055555555555555555555555555555555
0000033077777f777777707730770030000000000007070000000700000eeaa00444407770077704777777700707777055555555555555555555555555555555
0000033077777f777777777777770030000000700000000000070000000eeaa00444000770077444777777777077777055555555555555555555555555555555
00000330777770ff7777777777770030000000707000000077070000000eeaa00444444077774444777777777777770055555555555555555555555555555555
000003307777770f0f777777777000300000000070770770770700000000eea00444444444444444770077777777770055555555555555555555555555555555
000033307777777777777777777003300000000070770770770000000000eea00444444444444447700007777777700055555555555555555555555555555555
000033307777777777777777777003300000000000770770000000000000eea00044444444444777700007077777000055555555555555555555555555555555
000033330777770077777777770003300000000000000000000000000000eee00004444444447777777077077770000055555555555555555555555555555555
000333330777000000777777770003300000000000000000000000000000eee00070044444440777700700777700000055555555555555555555555555555555
000333300077770000007777700003300000000000000000000000000000eee00077000444444400077777770000000055555555555555555555555555555555
003333300007777000777777000003300000000000000000000000000000eee00047707000444447777770000770000055555555555555555555555555555555
0033330000007777777777000f00333000000000000000000000000000000ee00047777770000000000000777700000055555555555555555555555555555555
003330000000007777770000ff00333000000000000000000000000000000ee00004774777700000000007777000000055555555555555555555555555555555
0333000000000007770000fff003333000000000000000000000000000000ee00004444477777700000777777777000055555555555555555555555555555555
03300000000000000000000000333300000000000000000000000000000000e00000044444777777777777777770000055555555555555555555555555555555
00000000000000000000000000000000000000000000000000000000000000000000000000000000000000000000000055555555555555555555555555555555
__gff__
0000000000008080808080808080808000000000000080808080808080808080000000000000808080808080808080800000000000008080808080808080808000000000000000000000000000000000000000000000000000000000000000000000000000000000000000000000000000000000000000000000000000000000
0000000000000000000000000000000000000000000000000000000000000000000000000000000000000000000000000000000000000000000000000000000000000000000000000000000000000000000000000000000000000000000000000000000000000000000000000000000000000000000000000000000000000000
__map__
8c8d8c8d8c8d8c8d8c8d8c8d8c8d8c8d8c8d8c8d8c8d00000000000000000000000000000000000000000000000000000000000000000000000000000000000000000000000000000000000000000000000000000000000000000000000000000000000000000000000000000000000000000000000000000000000000000000
9c9d9c9d9c9d9c9d9c9d9c9d9c9d9c9d9c9d9c9d9c9d00000000000000000000000000000000000000000000000000000000000000000000000000000000000000000000000000000000000000000000000000000000000000000000000000000000000000000000000000000000000000000000000000000000000000000000
acadacadacadacadacadacadacadacadacadacadacad00000000000000000000000000000000000000000000000000000000000000000000000000000000000000000000000000000000000000000000000000000000000000000000000000000000000000000000000000000000000000000000000000000000000000000000
bcbdbcbdbcbdbcbdbcbdbcbdbcbdbcbdbcbdbcbdbcbd00000000000000000000000000000000000000000000000000000000000000000000000000000000000000000000000000000000000000000000000000000000000000000000000000000000000000000000000000000000000000000000000000000000000000000000
cccdcccdcccdcccdcccdcccdcccdcccdcccdcccdcccd00000000000000000000000000000000000000000000000000000000000000000000000000000000000000000000000000000000000000000000000000000000000000000000000000000000000000000000000000000000000000000000000000000000000000000000
dcdddcdddcdddcdddcdddcdddcdddcdddcdddcdddcdd00000000000000000000000000000000000000000000000000000000000000000000000000000000000000000000000000000000000000000000000000000000000000000000000000000000000000000000000000000000000000000000000000000000000000000000
cccdcccdcccdcccdcccdcccdcccdcccdcccdcccdcccd00000000000000000000000000000000000000000000000000000000000000000000000000000000000000000000000000000000000000000000000000000000000000000000000000000000000000000000000000000000000000000000000000000000000000000000
dcdddcdddcdddcdddcdddcdddcdddcdddcdddcdddcdd00000000000000000000000000000000000000000000000000000000000000000000000000000000000000000000000000000000000000000000000000000000000000000000000000000000000000000000000000000000000000000000000000000000000000000000
cccdcccdcccdcccdcccdcccdcccdcccdcccdcccdcccd00000000000000000000000000000000000000000000000000000000000000000000000000000000000000000000000000000000000000000000000000000000000000000000000000000000000000000000000000000000000000000000000000000000000000000000
dcdddcdddcdddcdddcdddcdddcdddcdddcdddcdddcdd00000000000000000000000000000000000000000000000000000000000000000000000000000000000000000000000000000000000000000000000000000000000000000000000000000000000000000000000000000000000000000000000000000000000000000000
cccdcccdcccdcccdcccdcccdcccdcccdcccdcccdcccd00000000000000000000000000000000000000000000000000000000000000000000000000000000000000000000000000000000000000000000000000000000000000000000000000000000000000000000000000000000000000000000000000000000000000000000
dcdddcdddcdddcdddcdddcdddcdddcdddcdddcdddcdd00000000000000000000000000000000000000000000000000000000000000000000000000000000000000000000000000000000000000000000000000000000000000000000000000000000000000000000000000000000000000000000000000000000000000000000
cccdcccdcccdcccdcccdcccdcccdcccdcccdcccdcccd00000000000000000000000000000000000000000000000000000000000000000000000000000000000000000000000000000000000000000000000000000000000000000000000000000000000000000000000000000000000000000000000000000000000000000000
dcdddcdddcdddcdddcdddcdddcdddcdddcdddcdddcdd00000000000000000000000000000000000000000000000000000000000000000000000000000000000000000000000000000000000000000000000000000000000000000000000000000000000000000000000000000000000000000000000000000000000000000000
cccdcccdcccdcccdcccdcccdcccdcccdcccdcccdcccd00000000000000000000000000000000000000000000000000000000000000000000000000000000000000000000000000000000000000000000000000000000000000000000000000000000000000000000000000000000000000000000000000000000000000000000
dcdddcdddcdddcdddcdddcdddcdddcdddcdddcdddcdd00000000000000000000000000000000000000000000000000000000000000000000000000000000000000000000000000000000000000000000000000000000000000000000000000000000000000000000000000000000000000000000000000000000000000000000
cccdcccdcccdcccdcccdcccdcccdcccdcccdcccdcccd00000000000000000000000000000000000000000000000000000000000000000000000000000000000000000000000000000000000000000000000000000000000000000000000000000000000000000000000000000000000000000000000000000000000000000000
dcdddcdddcdddcdddcdddcdddcdddcdddcdddcdddcdd00000000000000000000000000000000000000000000000000000000000000000000000000000000000000000000000000000000000000000000000000000000000000000000000000000000000000000000000000000000000000000000000000000000000000000000
cccdcccdcccdcccdcccdcccdcccdcccdcccdcccdcccd00000000000000000000000000000000000000000000000000000000000000000000000000000000000000000000000000000000000000000000000000000000000000000000000000000000000000000000000000000000000000000000000000000000000000000000
dcdddcdddcdddcdddcdddcdddcdddcdddcdddcdddcdd00000000000000000000000000000000000000000000000000000000000000000000000000000000000000000000000000000000000000000000000000000000000000000000000000000000000000000000000000000000000000000000000000000000000000000000
